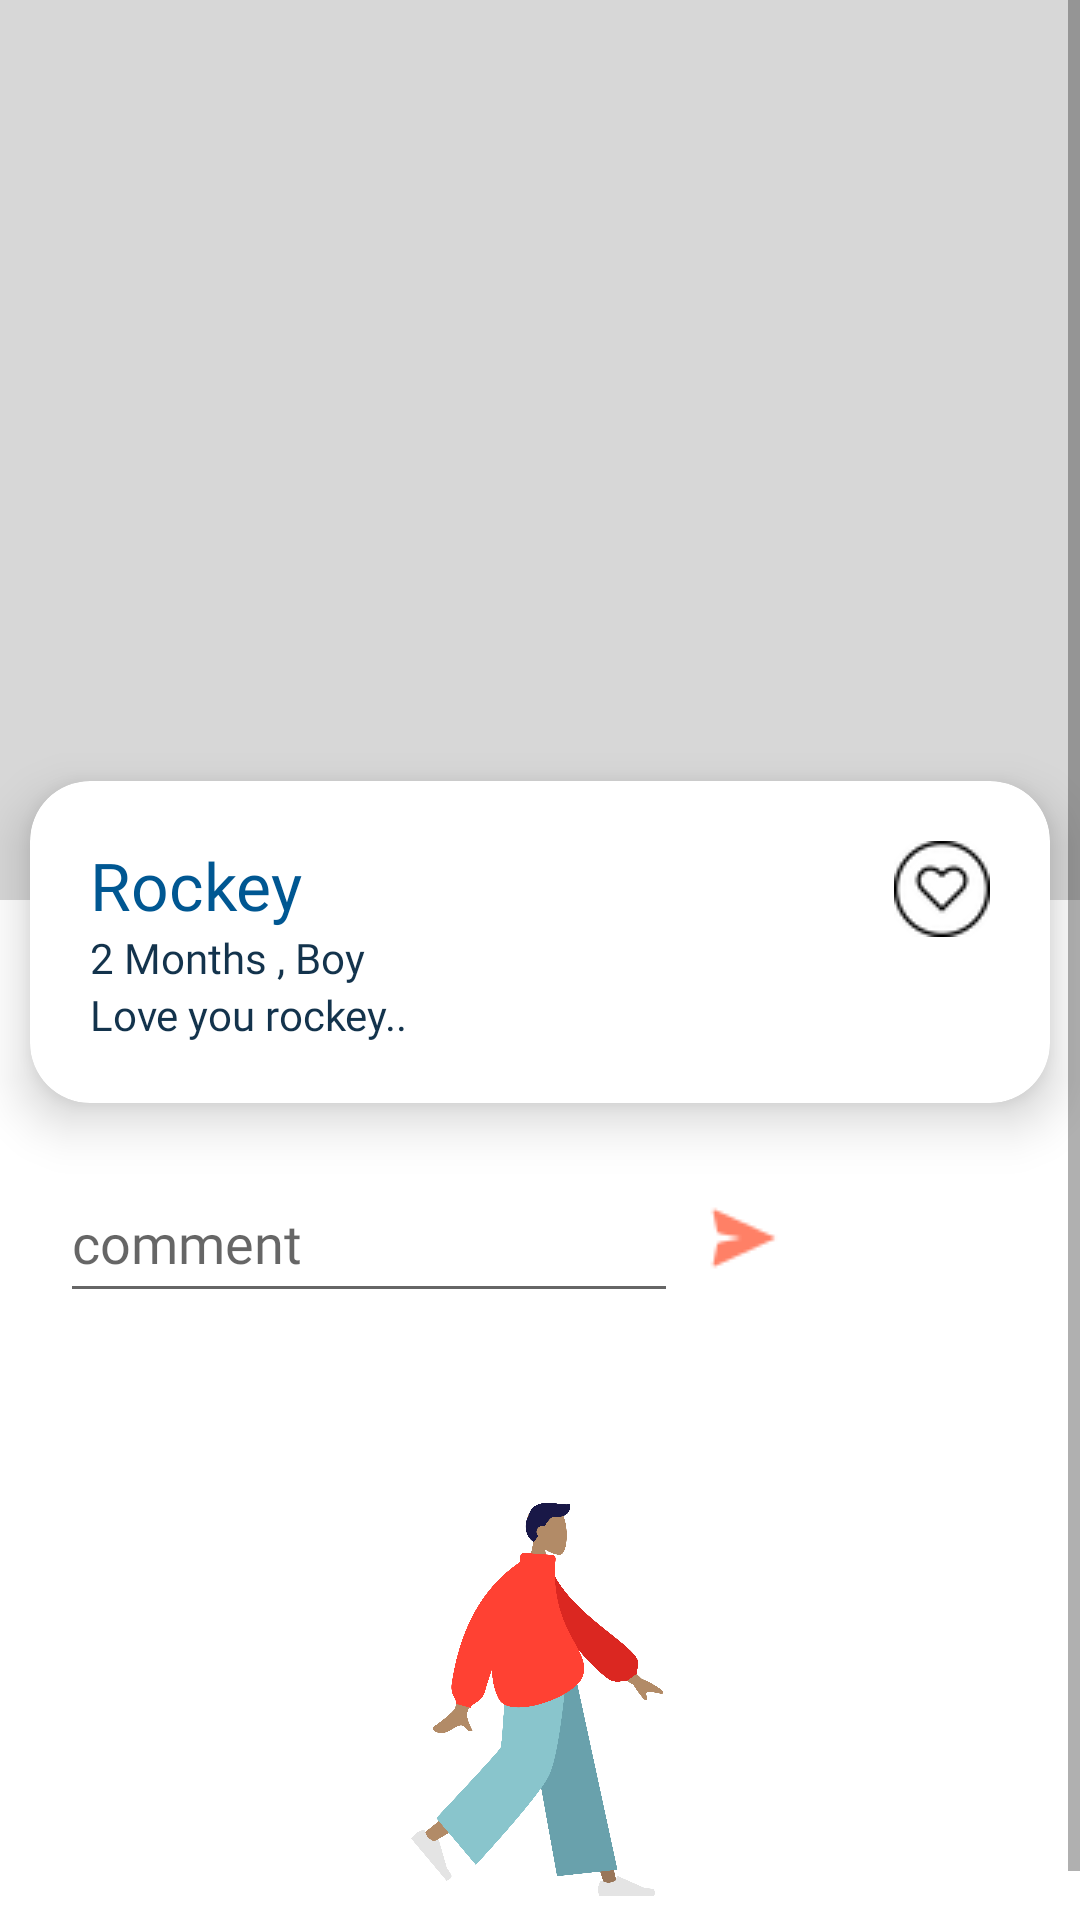

This screen was rendered from an Android layout file. Write that file and the resources it references.
<!-- AndroidManifest.xml: application theme Theme.PetAdoption -->
<!-- res/layout/fragment_profile_post_view.xml -->
<?xml version="1.0" encoding="utf-8"?>
<RelativeLayout xmlns:android="http://schemas.android.com/apk/res/android"
    xmlns:tools="http://schemas.android.com/tools"
    android:layout_width="match_parent"
    android:layout_height="match_parent"
    android:layout_marginBottom="52dp"
    xmlns:app="http://schemas.android.com/apk/res-auto"
    tools:context=".Fragments.ProfilePostViewFragment">

    <ScrollView
        android:layout_width="match_parent"
        android:layout_height="wrap_content">

        <RelativeLayout
            android:layout_width="match_parent"
            android:layout_height="wrap_content">

        <ImageView
            android:id="@+id/postImg"
            android:layout_width="match_parent"
            android:layout_height="300dp"
            android:background="#D7D7D7"
            android:scaleType="centerCrop"/>

        <androidx.cardview.widget.CardView
            android:id="@+id/petInfo"
            android:layout_width="match_parent"
            android:layout_height="wrap_content"
            android:layout_marginStart="10dp"
            android:layout_marginEnd="10dp"
            android:layout_marginBottom="20dp"
            android:background="@color/white"
            android:layout_below="@id/postImg"
            android:layout_marginTop="-40dp"
            app:contentPadding="20dp"
            android:layout_gravity="bottom"
            app:cardCornerRadius="20dp"
            app:cardElevation="10dp">

            <RelativeLayout
                android:layout_width="match_parent"
                android:layout_height="wrap_content">

                <TextView
                    android:id="@+id/petName"
                    android:layout_width="wrap_content"
                    android:layout_height="wrap_content"
                    android:text="Rockey"
                    android:textColor="@color/secondary"
                    android:textSize="22sp"
                    android:fontFamily="@font/primary"
                    tools:ignore="HardcodedText" />
                <TextView
                    android:id="@+id/age"
                    android:layout_width="wrap_content"
                    android:layout_height="wrap_content"
                    android:text="2 Months , Boy"
                    android:layout_below="@id/petName"
                    android:fontFamily="@font/primary"
                    android:textColor="@color/regular"
                    tools:ignore="HardcodedText" />
                <TextView
                    android:id="@+id/about"
                    android:layout_width="wrap_content"
                    android:layout_height="wrap_content"
                    android:text="Love you rockey.."
                    android:fontFamily="@font/primary"
                    android:layout_below="@id/age"
                    android:textColor="@color/regular"
                    tools:ignore="HardcodedText" />

                <ImageView
                    android:id="@+id/unlike"
                    android:visibility="visible"
                    android:layout_width="wrap_content"
                    android:layout_height="wrap_content"
                    android:src="@drawable/heart"
                    android:layout_alignParentRight="true"/>
                <com.airbnb.lottie.LottieAnimationView
                    android:id="@+id/like"
                    android:layout_width="50dp"
                    android:layout_height="50dp"
                    android:visibility="gone"
                    app:lottie_rawRes="@raw/like"
                    app:lottie_autoPlay="true"
                    android:layout_alignParentRight="true"/>

            </RelativeLayout>

        </androidx.cardview.widget.CardView>

            <EditText
                android:id="@+id/comment"
                android:layout_width="wrap_content"
                android:layout_height="50dp"
                android:hint="comment                            "
                android:layout_below="@id/petInfo"
                android:layout_marginStart="20dp"
                android:fontFamily="@font/primary"
                tools:ignore="HardcodedText" />

            <ImageView
                android:id="@+id/commentPost"
                android:layout_width="wrap_content"
                android:layout_height="50dp"
                android:src="@drawable/send"
                android:layout_marginStart="10dp"
                android:layout_below="@id/petInfo"
                android:layout_toEndOf="@id/comment"/>

            <androidx.recyclerview.widget.RecyclerView
                android:layout_width="match_parent"
                android:layout_height="wrap_content"
                android:layout_below="@id/commentPost"
                android:layout_marginStart="20dp"
                android:layout_marginEnd="20dp"
                android:layout_marginTop="10dp"
                android:id="@+id/recycleView"/>

            <ImageView
                android:id="@+id/empty"
                android:visibility="visible"
                android:layout_width="150dp"
                android:layout_height="150dp"
                android:src="@drawable/empty"
                android:layout_below="@id/commentPost"
                android:layout_centerHorizontal="true"
                android:layout_marginTop="50dp"/>
            <TextView
                android:id="@+id/textEmpty"
                android:visibility="visible"
                android:layout_width="wrap_content"
                android:layout_height="wrap_content"
                android:hint="Yet comment not available"
                android:fontFamily="@font/primary"
                android:layout_below="@id/empty"
                android:layout_centerHorizontal="true"
                tools:ignore="HardcodedText" />

        </RelativeLayout>

    </ScrollView>

</RelativeLayout>
<!-- resources referenced by this layout -->
<resources>
  <color name="regular">#13334C</color>
  <color name="secondary">#005792</color>
  <color name="white">#FFFFFFFF</color>
  <!-- drawable empty: png bitmap (drawable, 310685 bytes) -->
  <!-- drawable heart: png bitmap (drawable, 749 bytes) -->
  <!-- drawable send: png bitmap (drawable, 520 bytes) -->
  <style name="Theme.PetAdoption" parent="Theme.MaterialComponents.Light.NoActionBar">
          
          <item name="android:forceDarkAllowed" tools:targetApi="q"> false </item>
          <item name="colorPrimary">@color/black</item>
          <item name="colorPrimaryVariant">@color/primary</item>
          <item name="colorOnPrimary">@color/white</item>
          
          <item name="colorSecondary">@color/secondary</item>
          <item name="colorSecondaryVariant">@color/secondary</item>
          <item name="colorOnSecondary">@color/black</item>
          
          <item name="android:statusBarColor" tools:targetApi="l">?attr/colorPrimaryVariant</item>
          
      </style>
  <color name="black">#FF000000</color>
  <color name="primary">#FD5F00</color>
</resources>
